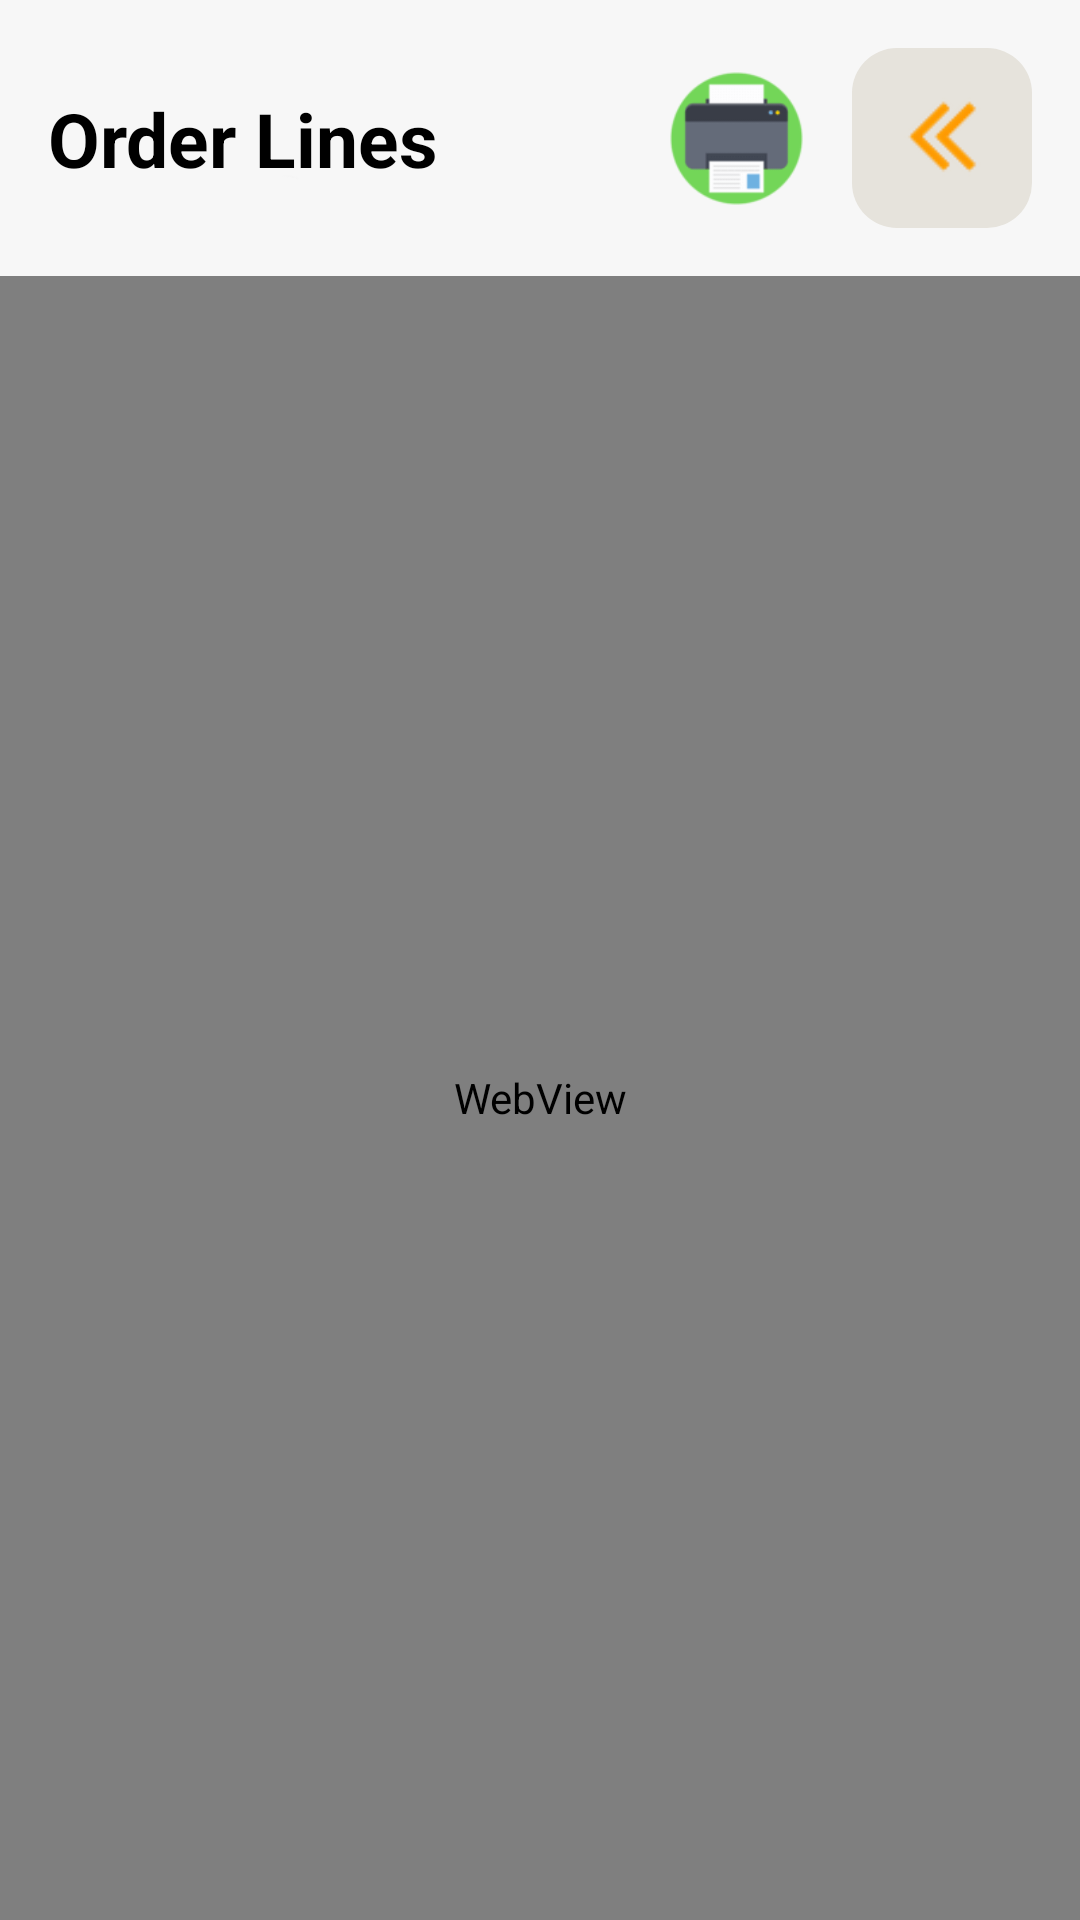

This screen was rendered from an Android layout file. Write that file and the resources it references.
<!-- AndroidManifest.xml: application theme Theme.MaterialComponents.Light.NoActionBar -->
<!-- res/layout/dialog_order_item.xml -->
<?xml version="1.0" encoding="utf-8"?>
<layout xmlns:tools="http://schemas.android.com/tools"
    xmlns:android="http://schemas.android.com/apk/res/android"
    xmlns:app="http://schemas.android.com/apk/res-auto">

    <data>
        <variable
            name="vm"
            type="com.akg.akg_sales.view.dialog.OrderItemDialog" />
    </data>

    <androidx.constraintlayout.widget.ConstraintLayout
        android:layout_width="match_parent"
        android:layout_height="match_parent"
        android:background="@drawable/main_background">
        <androidx.constraintlayout.widget.ConstraintLayout
            android:id="@+id/header_container"
            android:layout_width="match_parent"
            android:layout_height="wrap_content"
            android:layout_marginTop="16dp"
            app:layout_constraintEnd_toEndOf="parent"
            app:layout_constraintStart_toStartOf="parent"
            app:layout_constraintTop_toTopOf="parent">

            <androidx.constraintlayout.widget.ConstraintLayout
                android:id="@+id/print_btn"
                android:layout_width="wrap_content"
                android:layout_height="wrap_content"
                android:layout_marginEnd="16dp"
                android:onClick="@{()->vm.createWebPrintJob()}"
                app:layout_constraintBottom_toBottomOf="parent"
                app:layout_constraintEnd_toStartOf="@id/filterBtn"
                app:layout_constraintTop_toTopOf="parent">

                <androidx.constraintlayout.widget.ConstraintLayout
                    android:id="@+id/print_icon"
                    android:layout_width="45dp"
                    android:layout_height="45dp"
                    android:background="@drawable/print"
                    app:layout_constraintBottom_toBottomOf="parent"
                    app:layout_constraintEnd_toEndOf="parent"
                    app:layout_constraintStart_toStartOf="parent"
                    app:layout_constraintTop_toTopOf="parent" />


            </androidx.constraintlayout.widget.ConstraintLayout>


            <androidx.constraintlayout.widget.ConstraintLayout
                android:id="@+id/filterBtn"
                android:layout_width="wrap_content"
                android:layout_height="wrap_content"
                android:layout_marginEnd="16dp"
                android:background="@drawable/light_grey_background"
                android:onClick="@{()->vm.dialog.dismiss()}"
                app:layout_constraintBottom_toBottomOf="parent"
                app:layout_constraintEnd_toEndOf="parent"
                app:layout_constraintTop_toTopOf="parent">

                <androidx.constraintlayout.widget.ConstraintLayout
                    android:id="@+id/back_icon"
                    android:layout_width="40dp"
                    android:layout_height="40dp"
                    android:layout_margin="10dp"
                    android:background="@drawable/left_arrow"
                    app:layout_constraintBottom_toBottomOf="parent"
                    app:layout_constraintEnd_toEndOf="parent"
                    app:layout_constraintStart_toStartOf="parent"
                    app:layout_constraintTop_toTopOf="parent" />


            </androidx.constraintlayout.widget.ConstraintLayout>


            <TextView
                android:id="@+id/textView5"
                android:layout_width="wrap_content"
                android:layout_height="wrap_content"
                android:layout_marginStart="16dp"
                android:text="Order Lines"
                android:textColor="@color/font_color_main"
                android:textSize="@dimen/text_size_2"
                android:textStyle="bold"
                app:layout_constraintBottom_toBottomOf="parent"
                app:layout_constraintStart_toStartOf="parent"
                app:layout_constraintTop_toTopOf="parent" />

        </androidx.constraintlayout.widget.ConstraintLayout>

        <WebView
            android:id="@+id/webview"
            android:layout_width="0dp"
            android:layout_height="0dp"
            android:layout_marginTop="16dp"
            android:padding="10dp"
            app:layout_constraintBottom_toBottomOf="parent"
            app:layout_constraintEnd_toEndOf="parent"
            app:layout_constraintStart_toStartOf="parent"
            app:layout_constraintTop_toBottomOf="@id/header_container" />
    </androidx.constraintlayout.widget.ConstraintLayout>
</layout>
<!-- resources referenced by this layout -->
<resources>
  <color name="font_color_main">#FF000000</color>
  <dimen name="text_size_2">25sp</dimen>
  <!-- drawable left_arrow: png bitmap (drawable, 1495 bytes) -->
  <!-- drawable light_grey_background (drawable) -->
  <?xml version="1.0" encoding="utf-8"?>
  <shape xmlns:android="http://schemas.android.com/apk/res/android" android:shape="rectangle">
      <solid android:color="#e6e3dc" />
      <corners android:radius="15dp"/>
  </shape>
  <!-- drawable main_background: png bitmap (drawable, 429 bytes) -->
  <!-- drawable print: png bitmap (drawable, 1663 bytes) -->
</resources>
